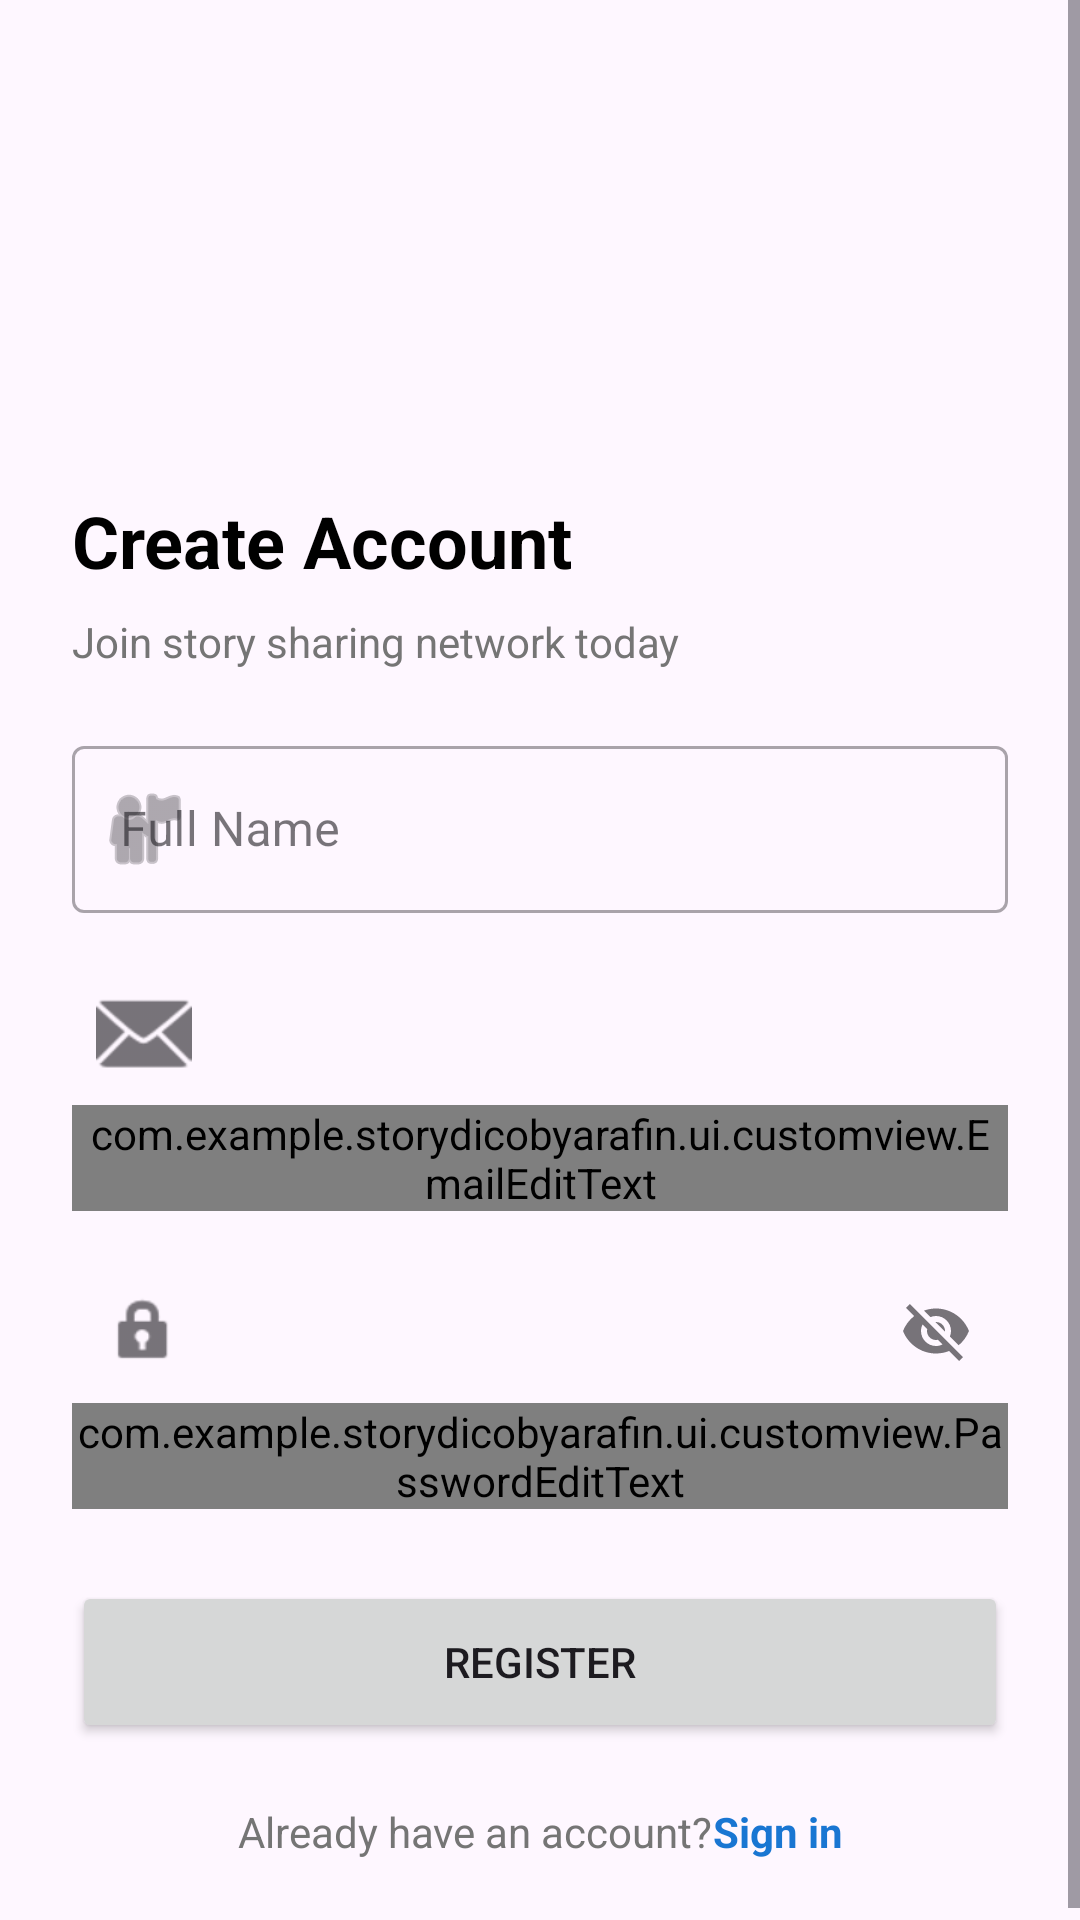

Reconstruct the res/layout file that produces this screen, plus the resources it refers to.
<!-- AndroidManifest.xml: application theme Theme.StorydicoByArafin -->
<!-- res/layout/activity_register.xml -->
<?xml version="1.0" encoding="utf-8"?>
<ScrollView xmlns:android="http://schemas.android.com/apk/res/android"
    xmlns:app="http://schemas.android.com/apk/res-auto"
    xmlns:tools="http://schemas.android.com/tools"
    android:layout_width="match_parent"
    android:layout_height="match_parent"
    android:fillViewport="true"
    tools:context=".ui.register.RegisterActivity">

    <androidx.constraintlayout.widget.ConstraintLayout
        android:layout_width="match_parent"
        android:layout_height="wrap_content"
        android:padding="24dp">

        <ImageView
            android:id="@+id/iv_logo"
            android:layout_width="100dp"
            android:layout_height="100dp"
            android:layout_marginTop="24dp"
            android:contentDescription="@string/app_name"
            android:src="@mipmap/ic_launcher_round"
            app:layout_constraintEnd_toEndOf="parent"
            app:layout_constraintStart_toStartOf="parent"
            app:layout_constraintTop_toTopOf="parent" />

        <TextView
            android:id="@+id/tv_title"
            android:layout_width="0dp"
            android:layout_height="wrap_content"
            android:layout_marginTop="16dp"
            android:text="@string/title_register"
            android:textColor="@color/black"
            android:textSize="24sp"
            android:textStyle="bold"
            app:layout_constraintEnd_toEndOf="parent"
            app:layout_constraintStart_toStartOf="parent"
            app:layout_constraintTop_toBottomOf="@id/iv_logo" />

        <TextView
            android:id="@+id/tv_subtitle"
            android:layout_width="0dp"
            android:layout_height="wrap_content"
            android:layout_marginTop="8dp"
            android:text="@string/subtitle_register"
            android:textColor="@color/gray_600"
            android:textSize="14sp"
            app:layout_constraintEnd_toEndOf="parent"
            app:layout_constraintStart_toStartOf="parent"
            app:layout_constraintTop_toBottomOf="@id/tv_title" />

        <com.google.android.material.textfield.TextInputLayout
            android:id="@+id/til_name"
            style="@style/Widget.MaterialComponents.TextInputLayout.OutlinedBox"
            android:layout_width="0dp"
            android:layout_height="wrap_content"
            android:layout_marginTop="20dp"
            android:hint="@string/label_name"
            app:startIconDrawable="@android:drawable/ic_menu_myplaces"
            app:layout_constraintEnd_toEndOf="parent"
            app:layout_constraintStart_toStartOf="parent"
            app:layout_constraintTop_toBottomOf="@id/tv_subtitle">

            <com.google.android.material.textfield.TextInputEditText
                android:id="@+id/ed_register_name"
                android:layout_width="match_parent"
                android:layout_height="wrap_content"
                android:inputType="textPersonName" />
        </com.google.android.material.textfield.TextInputLayout>

        <com.google.android.material.textfield.TextInputLayout
            android:id="@+id/til_email"
            style="@style/Widget.MaterialComponents.TextInputLayout.OutlinedBox"
            android:layout_width="0dp"
            android:layout_height="wrap_content"
            android:layout_marginTop="16dp"
            android:hint="@string/label_email"
            app:startIconDrawable="@android:drawable/ic_dialog_email"
            app:layout_constraintEnd_toEndOf="parent"
            app:layout_constraintStart_toStartOf="parent"
            app:layout_constraintTop_toBottomOf="@id/til_name">

            <com.example.storydicobyarafin.ui.customview.EmailEditText
                android:id="@+id/ed_register_email"
                android:layout_width="match_parent"
                android:layout_height="wrap_content"
                android:inputType="textEmailAddress" />
        </com.google.android.material.textfield.TextInputLayout>

        <com.google.android.material.textfield.TextInputLayout
            android:id="@+id/til_password"
            style="@style/Widget.MaterialComponents.TextInputLayout.OutlinedBox"
            android:layout_width="0dp"
            android:layout_height="wrap_content"
            android:layout_marginTop="16dp"
            android:hint="@string/label_password"
            app:startIconDrawable="@android:drawable/ic_lock_idle_lock"
            app:endIconMode="password_toggle"
            app:layout_constraintEnd_toEndOf="parent"
            app:layout_constraintStart_toStartOf="parent"
            app:layout_constraintTop_toBottomOf="@id/til_email">

            <com.example.storydicobyarafin.ui.customview.PasswordEditText
                android:id="@+id/ed_register_password"
                android:layout_width="match_parent"
                android:layout_height="wrap_content"
                android:inputType="textPassword" />
        </com.google.android.material.textfield.TextInputLayout>

        <Button
            android:id="@+id/btn_register"
            android:layout_width="0dp"
            android:layout_height="54dp"
            android:layout_marginTop="24dp"
            android:text="@string/btn_register"
            app:layout_constraintEnd_toEndOf="parent"
            app:layout_constraintStart_toStartOf="parent"
            app:layout_constraintTop_toBottomOf="@id/til_password" />

        <LinearLayout
            android:id="@+id/ll_login_prompt"
            android:layout_width="wrap_content"
            android:layout_height="wrap_content"
            android:layout_marginTop="20dp"
            android:orientation="horizontal"
            app:layout_constraintEnd_toEndOf="parent"
            app:layout_constraintStart_toStartOf="parent"
            app:layout_constraintTop_toBottomOf="@id/btn_register">

            <TextView
                android:layout_width="wrap_content"
                android:layout_height="wrap_content"
                android:text="@string/prompt_have_account"
                android:textColor="@color/gray_600" />

            <TextView
                android:id="@+id/tv_login_link"
                android:layout_width="wrap_content"
                android:layout_height="wrap_content"
                android:text="@string/prompt_login_link"
                android:textColor="@color/navy_700"
                android:textStyle="bold" />
        </LinearLayout>

        <ProgressBar
            android:id="@+id/progress_bar"
            style="?android:attr/progressBarStyle"
            android:layout_width="wrap_content"
            android:layout_height="wrap_content"
            android:visibility="gone"
            app:layout_constraintBottom_toBottomOf="parent"
            app:layout_constraintEnd_toEndOf="parent"
            app:layout_constraintStart_toStartOf="parent"
            app:layout_constraintTop_toTopOf="parent"
            tools:visibility="visible" />

    </androidx.constraintlayout.widget.ConstraintLayout>
</ScrollView>
<!-- resources referenced by this layout -->
<resources>
  <color name="black">#FF000000</color>
  <color name="gray_600">#757575</color>
  <color name="navy_700">#1976D2</color>
  <string name="app_name">Storydico</string>
  <string name="btn_register">Register</string>
  <string name="label_email">Email Address</string>
  <string name="label_name">Full Name</string>
  <string name="label_password">Password</string>
  <string name="prompt_have_account">Already have an account? </string>
  <string name="prompt_login_link">Sign in</string>
  <string name="subtitle_register">Join story sharing network today</string>
  <string name="title_register">Create Account</string>
  <style name="Theme.StorydicoByArafin" parent="Base.Theme.StorydicoByArafin" />
  <style name="Base.Theme.StorydicoByArafin" parent="Theme.Material3.DayNight.NoActionBar">
          
          
      </style>
</resources>
